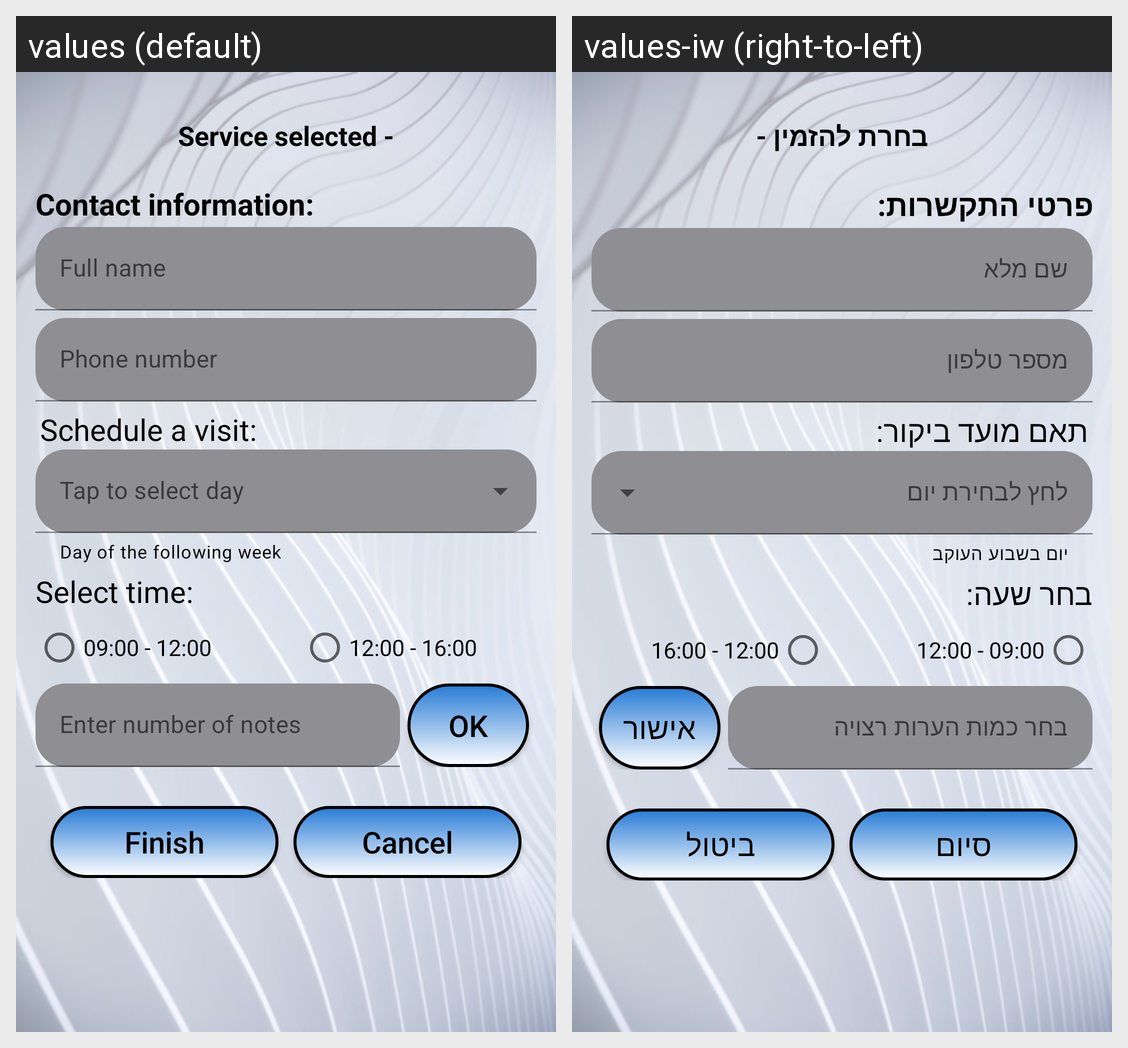

For this localized Android screen grid, give each drawn string resource with its value in every locale shown.
Android screen res/layout/fill_info_activity.xml rendered under 2 locales, left to right: values (default), values-iw (right-to-left). Device: Nexus 5 (rendered at 1080×1920; each locale shown at half size, 540×960, under a caption strip naming it); theme Theme.MidSemesterProject.
Strings drawn on this screen, with the default value and each locale's value (text and hints the layout hard-codes, and strings that could not be matched under every locale, appear in the picture but are not listed):

selected_service_tv
  values: Service selected -
  values-iw: בחרת להזמין -

info_fill_tv
  values: Contact information:
  values-iw: פרטי התקשרות:

name_tv
  values: Full name
  values-iw: שם מלא

phone_tv
  values: Phone number
  values-iw: מספר טלפון

visit_tv
  values: Schedule a visit:
  values-iw: תאם מועד ביקור:

day_helper
  values: Day of the following week
  values-iw: יום בשבוע העוקב

hrs_range_tv
  values: Select time:
  values-iw: בחר שעה:

notes_tv
  values: Enter number of notes
  values-iw: בחר כמות הערות רצויה

ok_btn
  values: OK
  values-iw: אישור

finish_btn
  values: Finish
  values-iw: סיום

cancel_btn
  values: Cancel
  values-iw: ביטול
